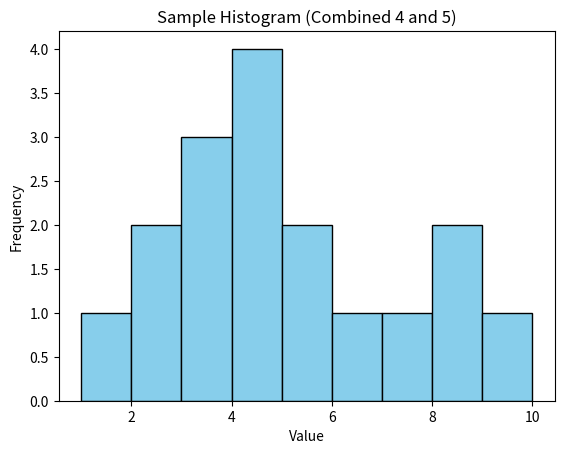

Here is the Python script that generated this plot:
import matplotlib.pyplot as plt

# Sample data
data = [1, 2, 2, 3, 3, 3, 4, 4, 4, 4, 5, 5, 6, 7, 8, 8, 9]

# Define custom bins to combine values 4 and 5
bins = range(1, 11) # The bin from 4 to 6 includes both 4 and 5

# Create histogram
plt.hist(data, bins=bins, color='skyblue', edgecolor='black')

# Labels and title
plt.xlabel('Value')
plt.ylabel('Frequency')
plt.title('Sample Histogram (Combined 4 and 5)')

# Display the plot
plt.show()
